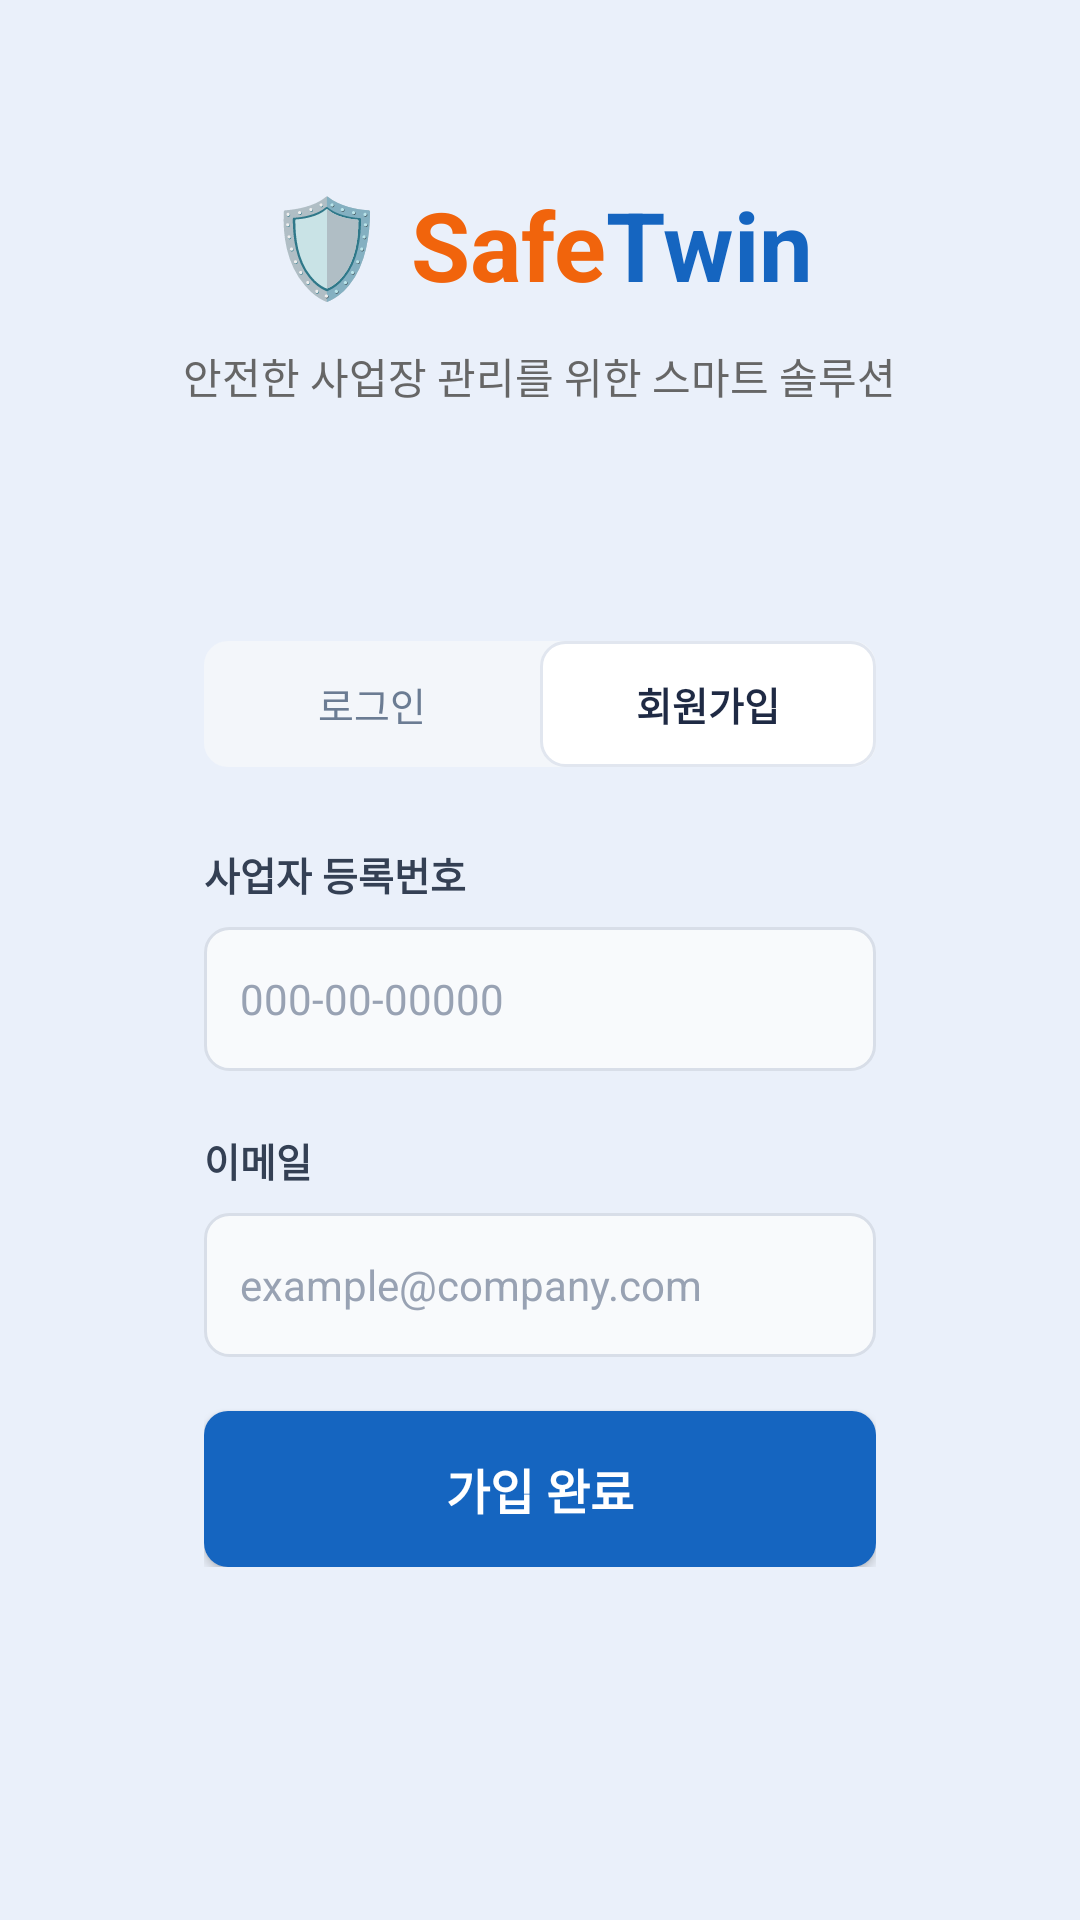

Reconstruct the res/layout file that produces this screen, plus the resources it refers to.
<!-- AndroidManifest.xml: application theme Theme.SafeTwin -->
<!-- res/layout/activity_signup.xml -->
<?xml version="1.0" encoding="utf-8"?>
<androidx.constraintlayout.widget.ConstraintLayout
    xmlns:android="http://schemas.android.com/apk/res/android"
    xmlns:app="http://schemas.android.com/apk/res-auto"
    android:layout_width="match_parent"
    android:layout_height="match_parent"
    android:background="#EAF0FA">

    <LinearLayout
        android:orientation="vertical"
        android:layout_width="match_parent"
        android:layout_height="wrap_content"
        android:padding="20dp"
        android:gravity="center">

    
    <LinearLayout
        android:layout_width="match_parent"
        android:layout_height="wrap_content"
        android:orientation="vertical"
        android:gravity="center"
        android:layout_marginTop="40dp"
        android:layout_marginBottom="30dp">

        <LinearLayout
            android:layout_width="wrap_content"
            android:layout_height="wrap_content"
            android:orientation="horizontal"
            android:gravity="center_vertical"
            android:layout_marginBottom="12dp">

            <TextView
                android:text="🛡️"
                android:textSize="32sp"
                android:layout_marginEnd="8dp"
                android:layout_width="wrap_content"
                android:layout_height="wrap_content"/>

            <TextView
                android:text="Safe"
                android:textSize="32sp"
                android:textStyle="bold"
                android:textColor="#F1640C"
                android:layout_width="wrap_content"
                android:layout_height="wrap_content"/>
            <TextView
                android:text="Twin"
                android:textSize="32sp"
                android:textStyle="bold"
                android:textColor="#1565C0"
                android:layout_width="wrap_content"
                android:layout_height="wrap_content"/>

        </LinearLayout>

        <TextView
            android:text="안전한 사업장 관리를 위한 스마트 솔루션"
            android:textSize="14sp"
            android:textColor="#666666"
            android:layout_gravity="center"
            android:layout_marginBottom="20dp"
            android:layout_width="wrap_content"
            android:layout_height="wrap_content"/>

    </LinearLayout>
    <LinearLayout
        android:id="@+id/signupCard"
        android:layout_width="280dp"
        android:layout_height="wrap_content"
        android:orientation="vertical"
        android:background="@drawable/bg_auth_card"
        android:padding="28dp"
        android:elevation="8dp"
        app:layout_constraintTop_toTopOf="parent"
        app:layout_constraintBottom_toBottomOf="parent"
        app:layout_constraintStart_toStartOf="parent"
        app:layout_constraintEnd_toEndOf="parent">

        
        <LinearLayout
            android:layout_width="match_parent"
            android:layout_height="42dp"
            android:orientation="horizontal"
            android:gravity="center"
            android:background="@drawable/bg_tab_container">

            <TextView
                android:id="@+id/loginTab"
                android:layout_width="0dp"
                android:layout_height="match_parent"
                android:layout_weight="1"
                android:text="로그인"
                android:textSize="13sp"
                android:textColor="#6B7C93"
                android:gravity="center" />

            <TextView
                android:id="@+id/signupTab"
                android:layout_width="0dp"
                android:layout_height="match_parent"
                android:layout_weight="1"
                android:text="회원가입"
                android:textSize="13sp"
                android:textStyle="bold"
                android:textColor="#1F2A44"
                android:gravity="center"
                android:background="@drawable/bg_tab_selected" />
        </LinearLayout>

        <TextView
            android:layout_width="wrap_content"
            android:layout_height="wrap_content"
            android:text="사업자 등록번호"
            android:textSize="13sp"
            android:textStyle="bold"
            android:textColor="#344054"
            android:layout_marginTop="26dp" />

        <LinearLayout
            android:layout_width="match_parent"
            android:layout_height="48dp"
            android:orientation="horizontal"
            android:layout_marginTop="8dp">

            <EditText
                android:id="@+id/businessNumberEditText"
                android:layout_width="0dp"
                android:layout_height="match_parent"
                android:layout_weight="1"
                android:background="@drawable/bg_input_default"
                android:hint="000-00-00000"
                android:textColor="#1F2A44"
                android:textColorHint="#98A2B3"
                android:textSize="14sp"
                android:paddingHorizontal="12dp"
                android:inputType="number" />

            <TextView
                android:id="@+id/verifyStatusText"
                android:layout_width="78dp"
                android:layout_height="match_parent"
                android:layout_marginStart="8dp"
                android:gravity="center"
                android:text="✓ 확인됨"
                android:textSize="12sp"
                android:textStyle="bold"
                android:textColor="#168A4A"
                android:background="@drawable/bg_verified_box"
                android:visibility="gone" />
        </LinearLayout>

        <TextView
            android:id="@+id/businessCheckGuide"
            android:layout_width="wrap_content"
            android:layout_height="wrap_content"
            android:text="✓ 건설업 · 소규모 사업장으로 확인"
            android:textSize="11sp"
            android:textColor="#168A4A"
            android:layout_marginTop="8dp"
            android:visibility="gone"/>

        <TextView
            android:layout_width="wrap_content"
            android:layout_height="wrap_content"
            android:text="이메일"
            android:textSize="13sp"
            android:textStyle="bold"
            android:textColor="#344054"
            android:layout_marginTop="20dp" />

        <EditText
            android:id="@+id/emailEditText"
            android:layout_width="match_parent"
            android:layout_height="48dp"
            android:layout_marginTop="8dp"
            android:background="@drawable/bg_input_default"
            android:hint="example@company.com"
            android:textColor="#1F2A44"
            android:textColorHint="#98A2B3"
            android:textSize="14sp"
            android:paddingHorizontal="12dp"
            android:inputType="textEmailAddress" />

        <Button
            android:id="@+id/signupCompleteButton"
            android:layout_width="match_parent"
            android:layout_height="52dp"
            android:layout_marginTop="18dp"
            android:text="가입 완료"
            android:textSize="16sp"
            android:textStyle="bold"
            android:textColor="#FFFFFF"
            android:background="@drawable/bg_primary_button" />

    </LinearLayout>
    </LinearLayout>
</androidx.constraintlayout.widget.ConstraintLayout>
<!-- resources referenced by this layout -->
<resources>
  <!-- drawable bg_input_default (drawable) -->
  <shape xmlns:android="http://schemas.android.com/apk/res/android">
      <solid android:color="#F8FAFC" />
      <corners android:radius="8dp" />
      <stroke
          android:width="1dp"
          android:color="#D8DEE8" />
  </shape>
  <!-- drawable bg_primary_button (drawable) -->
  <?xml version="1.0" encoding="utf-8"?>
  <shape xmlns:android="http://schemas.android.com/apk/res/android"
      android:shape="rectangle">
  
      
      <solid android:color="#1565C0"/>
  
      
      <corners android:radius="8dp"/>
  
      
      <padding
          android:left="8dp"
          android:right="8dp"
          android:top="4dp"
          android:bottom="4dp"/>
  
  </shape>
  <!-- drawable bg_tab_container (drawable) -->
  <shape xmlns:android="http://schemas.android.com/apk/res/android">
      <solid android:color="#F3F6FA" />
      <corners android:radius="8dp" />
  </shape>
  <!-- drawable bg_tab_selected (drawable) -->
  <shape xmlns:android="http://schemas.android.com/apk/res/android">
      <solid android:color="#FFFFFF" />
      <corners android:radius="8dp" />
      <stroke
          android:width="1dp"
          android:color="#E1E6EF" />
  </shape>
  <!-- drawable bg_verified_box (drawable) -->
  <shape xmlns:android="http://schemas.android.com/apk/res/android">
      <solid android:color="#EAF7EF" />
      <corners android:radius="8dp" />
      <stroke
          android:width="1dp"
          android:color="#75B798" />
  </shape>
  <style name="Theme.SafeTwin" parent="Base.Theme.SafeTwin" />
  <style name="Base.Theme.SafeTwin" parent="Theme.Material3.DayNight.NoActionBar">
          
          
      </style>
</resources>
